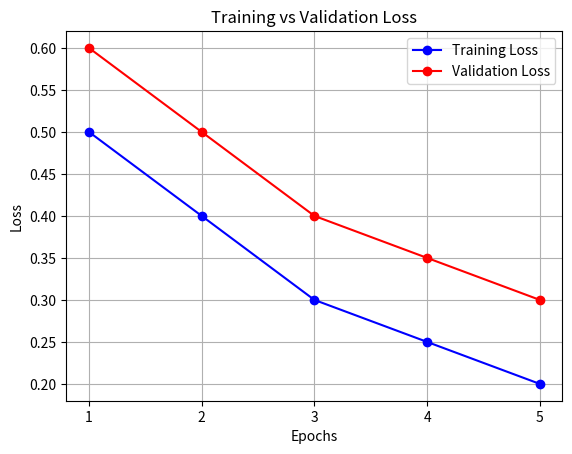

Source code (Python):
import matplotlib.pyplot as plt

# Example training and validation loss values (replace with your actual values)
train_loss = [0.5, 0.4, 0.3, 0.25, 0.2]
val_loss = [0.6, 0.5, 0.4, 0.35, 0.3]
epochs = range(1, len(train_loss) + 1)

# Plot training vs validation loss
plt.plot(epochs, train_loss, 'bo-', label='Training Loss')
plt.plot(epochs, val_loss, 'ro-', label='Validation Loss')
plt.title('Training vs Validation Loss')
plt.xlabel('Epochs')
plt.ylabel('Loss')
plt.xticks(epochs)
plt.legend()
plt.grid(True)
plt.show()
